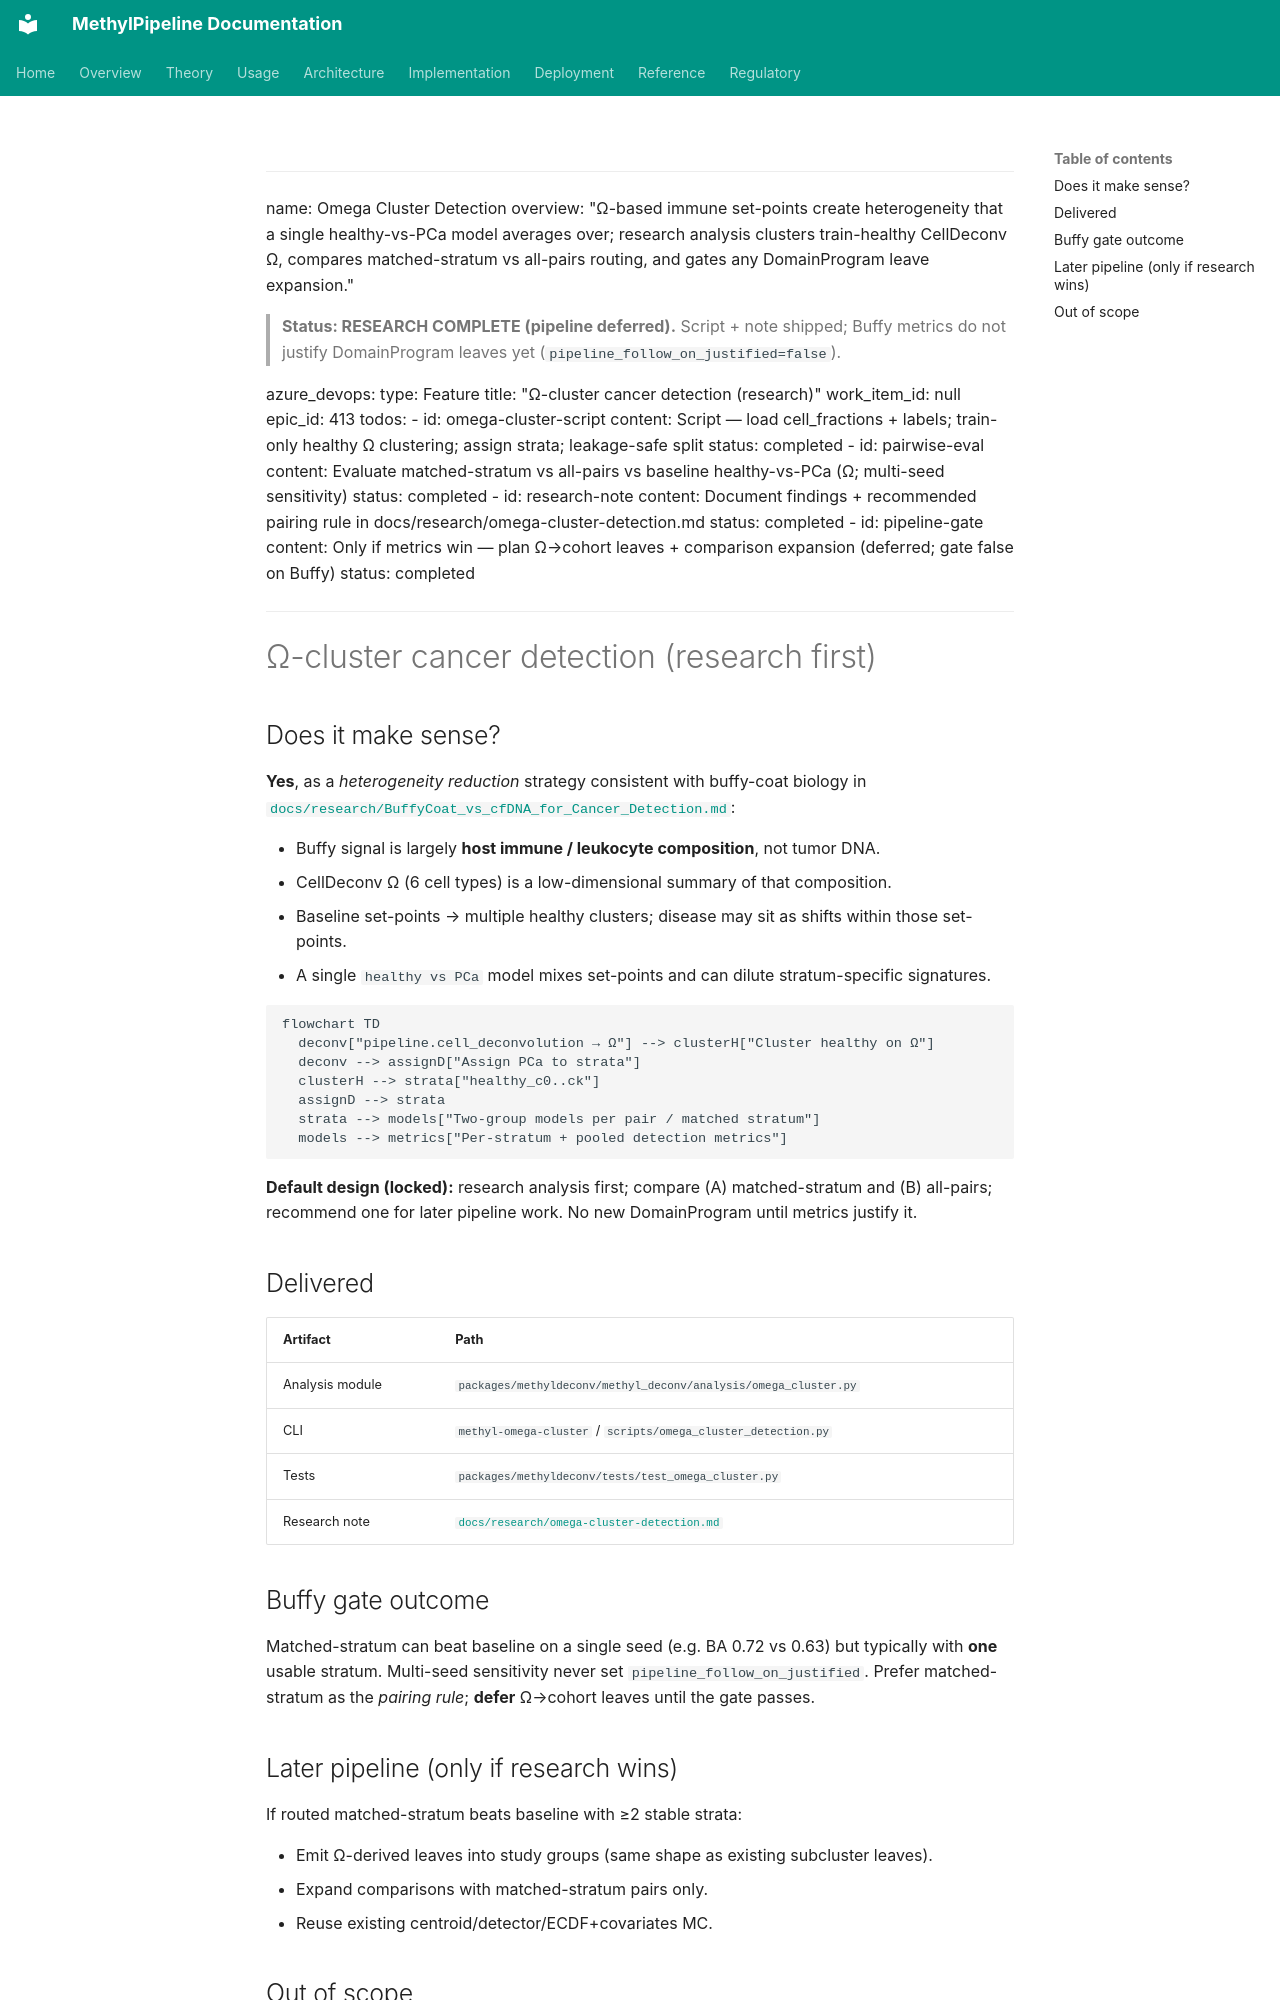

repository: Goliath-Research/GoliathWorkflow · page: plans/omega-cluster-detection.plan/index.html · generator: mkdocs

---
name: Omega Cluster Detection
overview: "Ω-based immune set-points create heterogeneity that a single healthy-vs-PCa model averages over; research analysis clusters train-healthy CellDeconv Ω, compares matched-stratum vs all-pairs routing, and gates any DomainProgram leave expansion."

> **Status: RESEARCH COMPLETE (pipeline deferred).** Script + note shipped; Buffy metrics do not justify DomainProgram leaves yet (`pipeline_follow_on_justified=false`).

azure_devops:
  type: Feature
  title: "Ω-cluster cancer detection (research)"
  work_item_id: null
  epic_id: 413
todos:
  - id: omega-cluster-script
    content: Script — load cell_fractions + labels; train-only healthy Ω clustering; assign strata; leakage-safe split
    status: completed
  - id: pairwise-eval
    content: Evaluate matched-stratum vs all-pairs vs baseline healthy-vs-PCa (Ω; multi-seed sensitivity)
    status: completed
  - id: research-note
    content: Document findings + recommended pairing rule in docs/research/omega-cluster-detection.md
    status: completed
  - id: pipeline-gate
    content: Only if metrics win — plan Ω→cohort leaves + comparison expansion (deferred; gate false on Buffy)
    status: completed
---

# Ω-cluster cancer detection (research first)

## Does it make sense?

**Yes**, as a *heterogeneity reduction* strategy consistent with buffy-coat biology in [`docs/research/BuffyCoat_vs_cfDNA_for_Cancer_Detection.md`](../research/BuffyCoat_vs_cfDNA_for_Cancer_Detection.md):

- Buffy signal is largely **host immune / leukocyte composition**, not tumor DNA.
- CellDeconv Ω (6 cell types) is a low-dimensional summary of that composition.
- Baseline set-points → multiple healthy clusters; disease may sit as shifts within those set-points.
- A single `healthy vs PCa` model mixes set-points and can dilute stratum-specific signatures.

```mermaid
flowchart TD
  deconv["pipeline.cell_deconvolution → Ω"] --> clusterH["Cluster healthy on Ω"]
  deconv --> assignD["Assign PCa to strata"]
  clusterH --> strata["healthy_c0..ck"]
  assignD --> strata
  strata --> models["Two-group models per pair / matched stratum"]
  models --> metrics["Per-stratum + pooled detection metrics"]
```

**Default design (locked):** research analysis first; compare (A) matched-stratum and (B) all-pairs; recommend one for later pipeline work. No new DomainProgram until metrics justify it.

## Delivered

| Artifact | Path |
|----------|------|
| Analysis module | `packages/methyldeconv/methyl_deconv/analysis/omega_cluster.py` |
| CLI | `methyl-omega-cluster` / `scripts/omega_cluster_detection.py` |
| Tests | `packages/methyldeconv/tests/test_omega_cluster.py` |
| Research note | [`docs/research/omega-cluster-detection.md`](../research/omega-cluster-detection.md) |

## Buffy gate outcome

Matched-stratum can beat baseline on a single seed (e.g. BA 0.72 vs 0.63) but typically with **one** usable stratum. Multi-seed sensitivity never set `pipeline_follow_on_justified`. Prefer matched-stratum as the *pairing rule*; **defer** Ω→cohort leaves until the gate passes.
